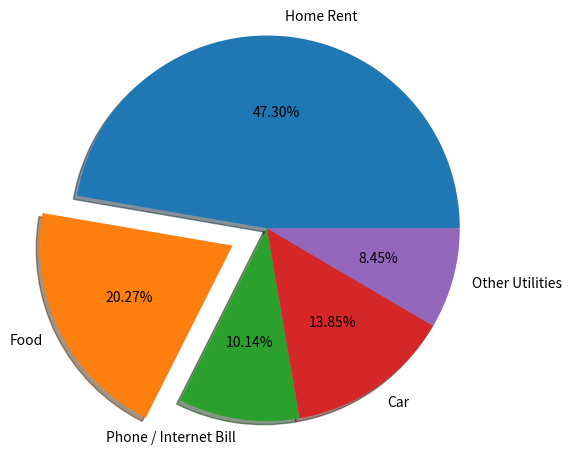

Write Python code to recreate this figure.
from matplotlib import pyplot as plt

exp_vals = [1400,600,300,410,250]
exp_labels = ['Home Rent','Food','Phone / Internet Bill','Car','Other Utilities']

#plt.axis('equal')
#plt.pie(exp_vals,labels=exp_labels,radius=1.5,autopct='%0.2f%%',explode=[0,0.3,0,0,0],shadow=True,startangle=45)
plt.pie(exp_vals,labels=exp_labels,radius=1.5,autopct='%0.2f%%',explode=[0,0.3,0,0,0],shadow=True)
plt.tight_layout()
plt.show()